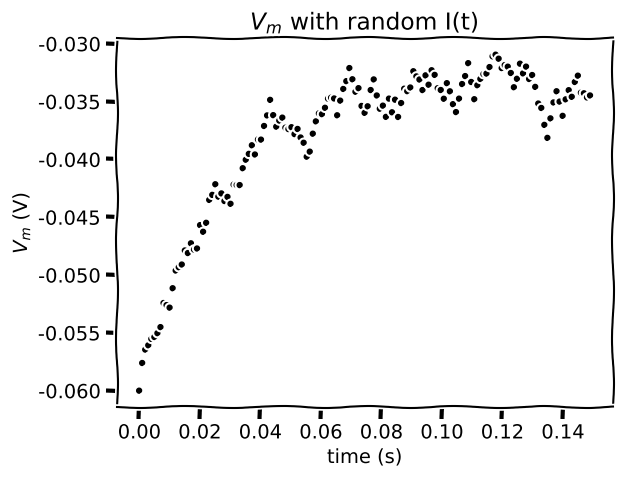

Here is the Python script that generated this plot:
# [redacted]

import numpy as np
import matplotlib.pyplot as plt

t_max = 150e-3   # second
dt = 1e-3        # second
tau = 20e-3      # second
el = -60e-3      # milivolt
vr = -70e-3      # milivolt
vth = -50e-3     # milivolt
r = 100e6        # ohm
i_mean = 25e-11  # ampere

# Set random number generator
np.random.seed(2020)

# Initialize step_end, t_range, v
step_end = int(t_max / dt) - 1
t_range = np.linspace(0, t_max, num=step_end, endpoint=False)
v = el * np.ones(step_end)

# Simulate current over time
i = i_mean * (1 + 0.1 * (t_max/dt)**(0.5) * (2* np.random.random(step_end) - 1))

# Loop for step_end steps
for step in range(1, step_end):

  # Compute v as function of i
  v[step] = v[step - 1] + (dt / tau) * (el - v[step - 1] + r* i[step])


# Plot membrane potential
with plt.xkcd():
  plt.figure()
  plt.title('$V_m$ with random I(t)')
  plt.xlabel('time (s)')
  plt.ylabel('$V_m$ (V)')

  plt.plot(t_range, v, 'k.')
  plt.show()